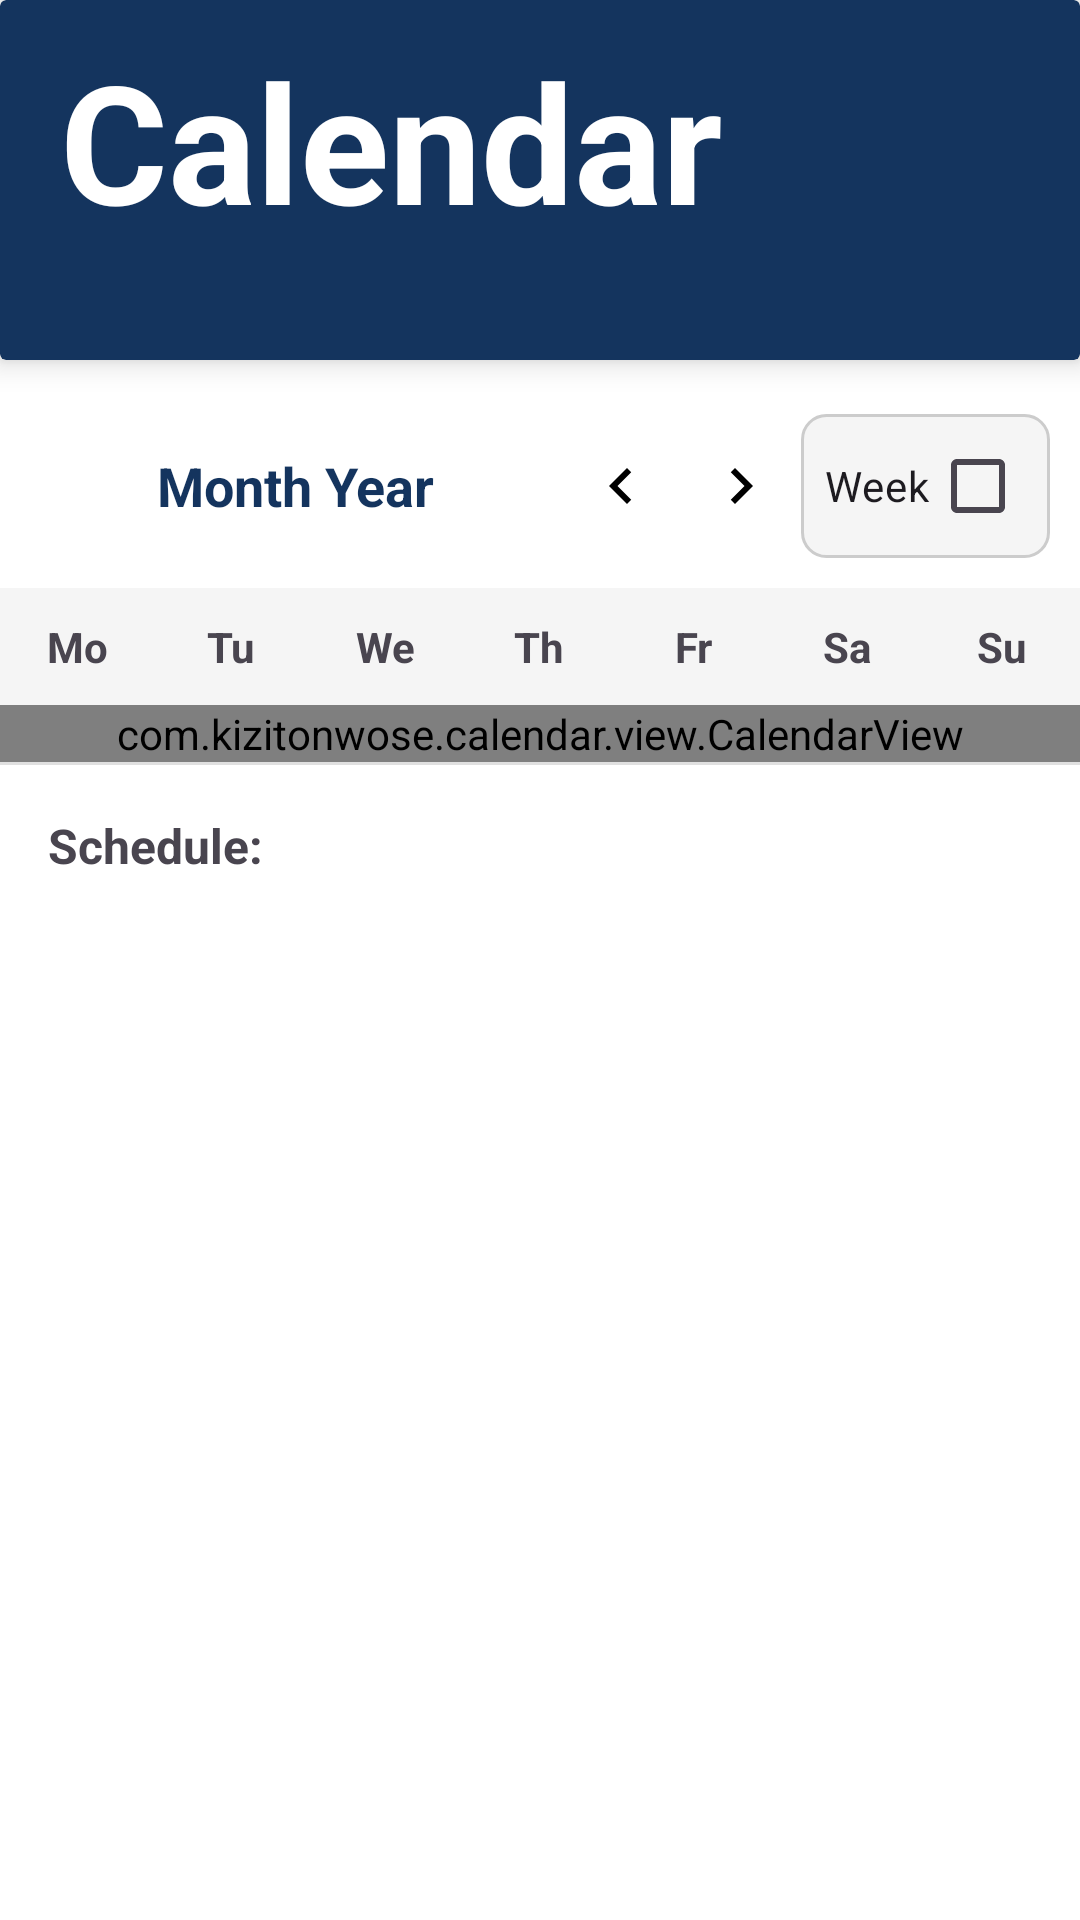

Android layout source for this screen:
<!-- AndroidManifest.xml: application theme Theme.ClassroomScheduleManagementApp -->
<!-- res/layout/fragment_calendar.xml -->
<?xml version="1.0" encoding="utf-8"?>
<LinearLayout xmlns:android="http://schemas.android.com/apk/res/android"
    xmlns:app="http://schemas.android.com/apk/res-auto"
    android:layout_width="match_parent"
    android:layout_height="match_parent"
    android:orientation="vertical"
    android:background="@android:color/white">

    <androidx.cardview.widget.CardView
        android:id="@+id/headerCalendar"
        android:layout_width="match_parent"
        android:layout_height="120dp"
        android:layout_marginBottom="8dp"
        app:cardElevation="6dp"
        app:cardBackgroundColor="#14345E">

        <RelativeLayout
            android:layout_width="match_parent"
            android:layout_height="match_parent"
            android:paddingStart="20dp"
            android:paddingTop="10dp">

            <TextView
                android:id="@+id/tvCalendarHeader"
                android:layout_width="1000dp"
                android:layout_height="150dp"
                android:text="Calendar"
                android:textColor="@android:color/white"
                android:textStyle="bold"
                android:textSize="55sp"/>

        </RelativeLayout>
    </androidx.cardview.widget.CardView>

    <LinearLayout
        android:layout_width="match_parent"
        android:layout_height="wrap_content"
        android:gravity="center_vertical"
        android:orientation="horizontal"
        android:padding="10dp">

        <TextView
            android:id="@+id/tvMonthYear"
            android:layout_width="0dp"
            android:layout_height="wrap_content"
            android:layout_weight="1"
            android:gravity="center"
            android:text="Month Year"
            android:textSize="18sp"
            android:textStyle="bold"
            android:textColor="@color/deep_blue" />

        <ImageButton
            android:id="@+id/btnPrevious"
            android:layout_width="40dp"
            android:layout_height="40dp"
            android:background="?attr/selectableItemBackgroundBorderless"
            android:src="@drawable/ic_previous"
            app:tint="@color/black" />
        <ImageButton
            android:id="@+id/btnNext"
            android:layout_width="40dp"
            android:layout_height="40dp"
            android:background="?attr/selectableItemBackgroundBorderless"
            android:src="@drawable/ic_next"
            app:tint="@color/black" />

        <CheckBox
            android:id="@+id/cbToggleWeekMonth"
            android:layout_width="wrap_content"
            android:layout_height="wrap_content"
            android:text="Week"
            android:button="@null"
            android:drawableEnd="?android:attr/listChoiceIndicatorMultiple"
            android:background="@drawable/bg_button_toggle"
            android:padding="8dp"/>
    </LinearLayout>

    <LinearLayout
        android:layout_width="match_parent"
        android:layout_height="wrap_content"
        android:orientation="horizontal"
        android:paddingVertical="10dp"
        android:background="#F5F5F5">
        <TextView android:layout_width="0dp" android:layout_height="wrap_content" android:layout_weight="1" android:text="Mo" android:gravity="center" android:textStyle="bold"/>
        <TextView android:layout_width="0dp" android:layout_height="wrap_content" android:layout_weight="1" android:text="Tu" android:gravity="center" android:textStyle="bold"/>
        <TextView android:layout_width="0dp" android:layout_height="wrap_content" android:layout_weight="1" android:text="We" android:gravity="center" android:textStyle="bold"/>
        <TextView android:layout_width="0dp" android:layout_height="wrap_content" android:layout_weight="1" android:text="Th" android:gravity="center" android:textStyle="bold"/>
        <TextView android:layout_width="0dp" android:layout_height="wrap_content" android:layout_weight="1" android:text="Fr" android:gravity="center" android:textStyle="bold"/>
        <TextView android:layout_width="0dp" android:layout_height="wrap_content" android:layout_weight="1" android:text="Sa" android:gravity="center" android:textStyle="bold"/>
        <TextView android:layout_width="0dp" android:layout_height="wrap_content" android:layout_weight="1" android:text="Su" android:gravity="center" android:textStyle="bold"/>
    </LinearLayout>

    <FrameLayout
        android:layout_width="match_parent"
        android:layout_height="wrap_content">

        <com.kizitonwose.calendar.view.CalendarView
            android:id="@+id/calendarView"
            android:layout_width="match_parent"
            android:layout_height="wrap_content"
            app:cv_dayViewResource="@layout/calendar_day_layout" />

        <com.kizitonwose.calendar.view.WeekCalendarView
            android:id="@+id/weekCalendarView"
            android:layout_width="match_parent"
            android:layout_height="wrap_content"
            android:visibility="gone"
            app:cv_dayViewResource="@layout/calendar_day_layout" />
    </FrameLayout>

    <View
        android:layout_width="match_parent"
        android:layout_height="1dp"
        android:background="#E0E0E0" />

    <TextView
        android:id="@+id/tvDateSelected"
        android:layout_width="match_parent"
        android:layout_height="wrap_content"
        android:padding="16dp"
        android:text="Schedule:"
        android:textStyle="bold"
        android:textSize="16sp"/>

    <androidx.recyclerview.widget.RecyclerView
        android:id="@+id/recyclerViewSchedule"
        android:layout_width="match_parent"
        android:layout_height="0dp"
        android:layout_weight="1" />

</LinearLayout>
<!-- res/layout/calendar_day_layout.xml (included above) -->
<?xml version="1.0" encoding="utf-8"?>
<LinearLayout xmlns:android="http://schemas.android.com/apk/res/android"
    android:layout_width="match_parent"
    android:layout_height="match_parent"
    android:orientation="vertical"
    android:gravity="center"
    android:padding="4dp"
    android:background="?attr/selectableItemBackground">

    <FrameLayout
        android:id="@+id/exOneDayFrame"
        android:layout_width="36dp"
        android:layout_height="36dp">

        <TextView
            android:id="@+id/calendarDayText"
            android:layout_width="match_parent"
            android:layout_height="match_parent"
            android:gravity="center"
            android:text="1"
            android:textSize="16sp"
            android:textColor="@android:color/black" />
    </FrameLayout>

    <View
        android:id="@+id/calendarDayDot"
        android:layout_width="6dp"
        android:layout_height="6dp"
        android:layout_marginTop="2dp"
        android:background="@drawable/ic_dot"
        android:visibility="gone" />

</LinearLayout>
<!-- resources referenced by this layout -->
<resources>
  <color name="black">#FF000000</color>
  <color name="deep_blue">#14345E</color>
  <!-- drawable bg_button_toggle (drawable) -->
  <?xml version="1.0" encoding="utf-8"?>
  <shape xmlns:android="http://schemas.android.com/apk/res/android"
      android:shape="rectangle">
  
      <corners android:radius="8dp" />
  
      <solid android:color="#F5F5F5" />
  
      <stroke
          android:width="1dp"
          android:color="#CCCCCC" />
  
      <padding
          android:left="8dp"
          android:top="4dp"
          android:right="8dp"
          android:bottom="4dp" />
  </shape>
  <!-- drawable ic_dot (drawable) -->
  <shape xmlns:android="http://schemas.android.com/apk/res/android"
      android:shape="oval">
      <solid android:color="#FF0000"/> <size android:width="10dp" android:height="10dp"/>
  </shape>
  <!-- drawable ic_next (drawable) -->
  <vector xmlns:android="http://schemas.android.com/apk/res/android"
      android:width="24dp"
      android:height="24dp"
      android:viewportWidth="24"
      android:viewportHeight="24"
      android:tint="#000000"> <path
      android:fillColor="@android:color/white"
      android:pathData="M10,6L8.59,7.41 13.17,12l-4.58,4.59L10,18l6,-6z" />
  </vector>
  <!-- drawable ic_previous (drawable) -->
  <vector xmlns:android="http://schemas.android.com/apk/res/android"
      android:width="24dp"
      android:height="24dp"
      android:viewportWidth="24"
      android:viewportHeight="24"
      android:tint="#000000">
  
      <path
          android:fillColor="@android:color/white"
          android:pathData="M15.41,7.41L14,6l-6,6 6,6 1.41,-1.41L10.83,12z" />
  </vector>
  <style name="Theme.ClassroomScheduleManagementApp" parent="Base.Theme.ClassroomScheduleManagementApp" />
  <style name="Base.Theme.ClassroomScheduleManagementApp" parent="Theme.Material3.DayNight.NoActionBar">
          
          
      </style>
</resources>
